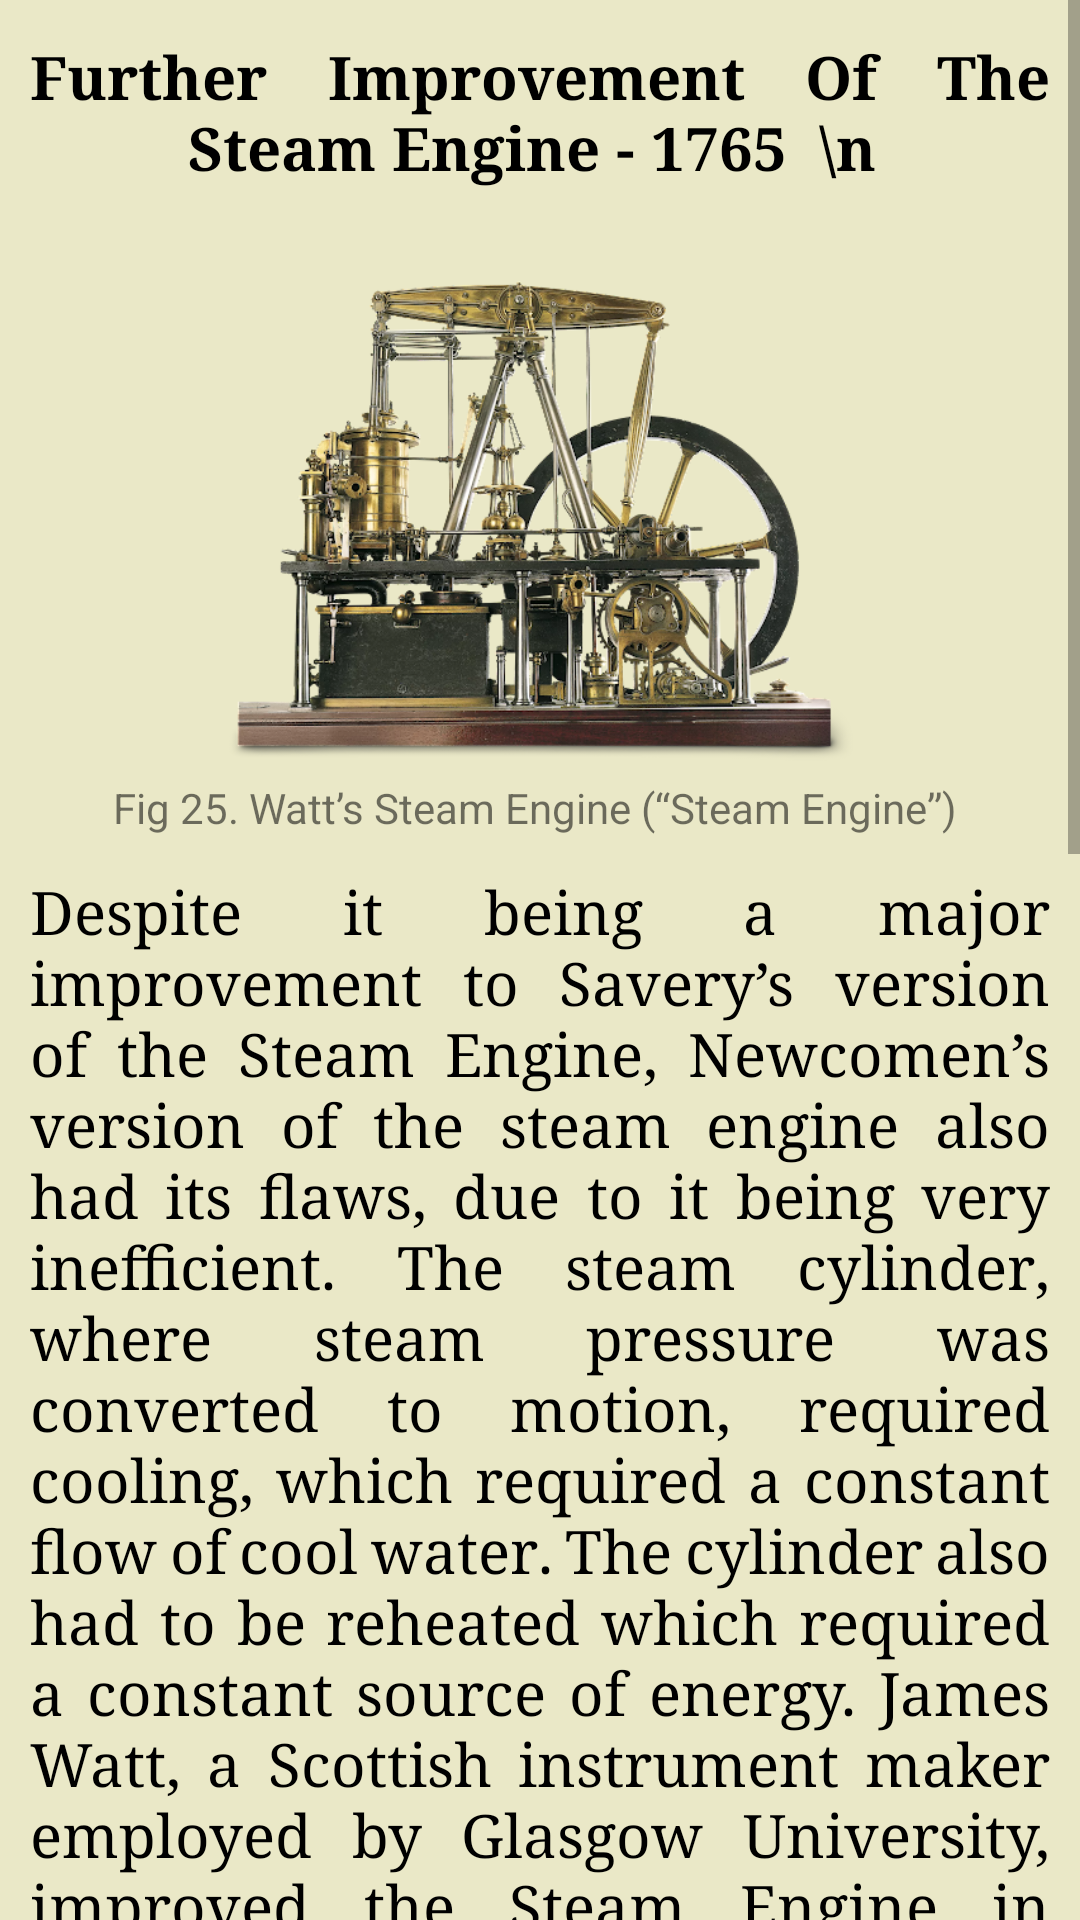

This screen was rendered from an Android layout file. Write that file and the resources it references.
<!-- AndroidManifest.xml: application theme AppTheme -->
<!-- res/layout/event25.xml -->
<?xml version="1.0" encoding="utf-8"?>

<androidx.constraintlayout.widget.ConstraintLayout xmlns:android="http://schemas.android.com/apk/res/android"
    xmlns:app="http://schemas.android.com/apk/res-auto"
    xmlns:tools="http://schemas.android.com/tools"
    android:layout_width="match_parent"
    android:layout_height="match_parent">

    <ScrollView
        android:layout_width="match_parent"
        android:layout_height="match_parent"
        android:background="#EAE8C7">

        <LinearLayout
            android:layout_width="match_parent"
            android:layout_height="wrap_content"
            android:background="#EAE8C7"
            android:orientation="vertical">



            <TextView
                android:id="@+id/textView1"
                android:layout_width="match_parent"
                android:layout_height="wrap_content"
                android:layout_marginTop="2dp"
                android:fontFamily="serif"
                android:justificationMode="inter_word"
                android:padding="10dp"
                android:text='Further Improvement Of The Steam Engine - 1765  \n '
                android:gravity="center_horizontal"
                android:textColor="#000000"
                android:textSize="20sp"
                android:textStyle="bold" />


            <ImageView
                android:id="@+id/imageView"
                android:layout_width="365dp"
                android:layout_height="171dp"
                android:layout_gravity="center_horizontal"
                android:layout_marginLeft="5dp"
                android:layout_marginTop="16dp"
                android:layout_marginRight="5dp"
                app:layout_constraintTop_toTopOf="parent"
                app:srcCompat="@drawable/img_page25"/>

            <TextView
                android:id="@+id/textView"
                android:layout_width="wrap_content"
                android:layout_height="wrap_content"
                android:layout_gravity="center_horizontal"
                android:text="Fig 25. Watt’s Steam Engine (“Steam Engine”)
" />

            <TextView
                android:id="@+id/textView2"
                android:layout_width="wrap_content"
                android:layout_height="wrap_content"
                android:layout_marginTop="2dp"
                android:fontFamily="serif"
                android:justificationMode="inter_word"
                android:padding="10dp"
                android:text='Despite it being a major improvement to Savery’s version of the Steam Engine, Newcomen’s version of the steam engine also had its flaws, due to it being very inefficient. The steam cylinder, where steam pressure was converted to motion, required cooling, which required a constant flow of cool water. The cylinder also had to be reheated which required a constant source of energy. James Watt, a Scottish instrument maker employed by Glasgow University, improved the Steam Engine in 1765 by reducing its inefficiency. To achieve this, Watt made it so that the steam cylinder would be maintained with a constant temperature by creating a different condenser. The manufacture of this wasn’t able to be done immediately due to financial reasons, however, Watt was able to do so after forming a partnership with and financial backing from Matthew Boulton, an English manufacturer and engineer in 1776. Watt built a single-acting rotative steam engine featuring double power with the help of a parallel motion mechanism, alongside the separate condenser. A new gear system was also used which allowed for the conversion of linear motion into rotative motion. This system was called sun and planet gearing and was created by an employee of Watt and Boulton whose name was William Murdoch. A centrifugal governor was a device that enabled the use of the machine to control the engine’s speed. By the 1800s, this new version of the steam engine was used to power mills, factories, breweries and many other manufacturing operations across the United Kingdom and the United States (Palermo).'
                android:gravity="center_horizontal"
                android:textColor="#000000"
                android:textSize="20sp" />


        </LinearLayout>
    </ScrollView>

</androidx.constraintlayout.widget.ConstraintLayout>
<!-- resources referenced by this layout -->
<resources>
  <!-- drawable img_page25: png bitmap (drawable, 270340 bytes) -->
  <style name="AppTheme" parent="Theme.AppCompat.Light.DarkActionBar">
          
          <item name="colorPrimary">@color/colorPrimary</item>
          <item name="colorPrimaryDark">@color/colorPrimaryDark</item>
          <item name="colorAccent">@color/colorAccent</item>
      </style>
  <!-- not gathered from this repository: default colours our renderer supplied (Android Studio template values) -->
  <color name="colorPrimary">#FF6200EE</color>
  <color name="colorPrimaryDark">#FF3700B3</color>
  <color name="colorAccent">#FF03DAC5</color>
</resources>
